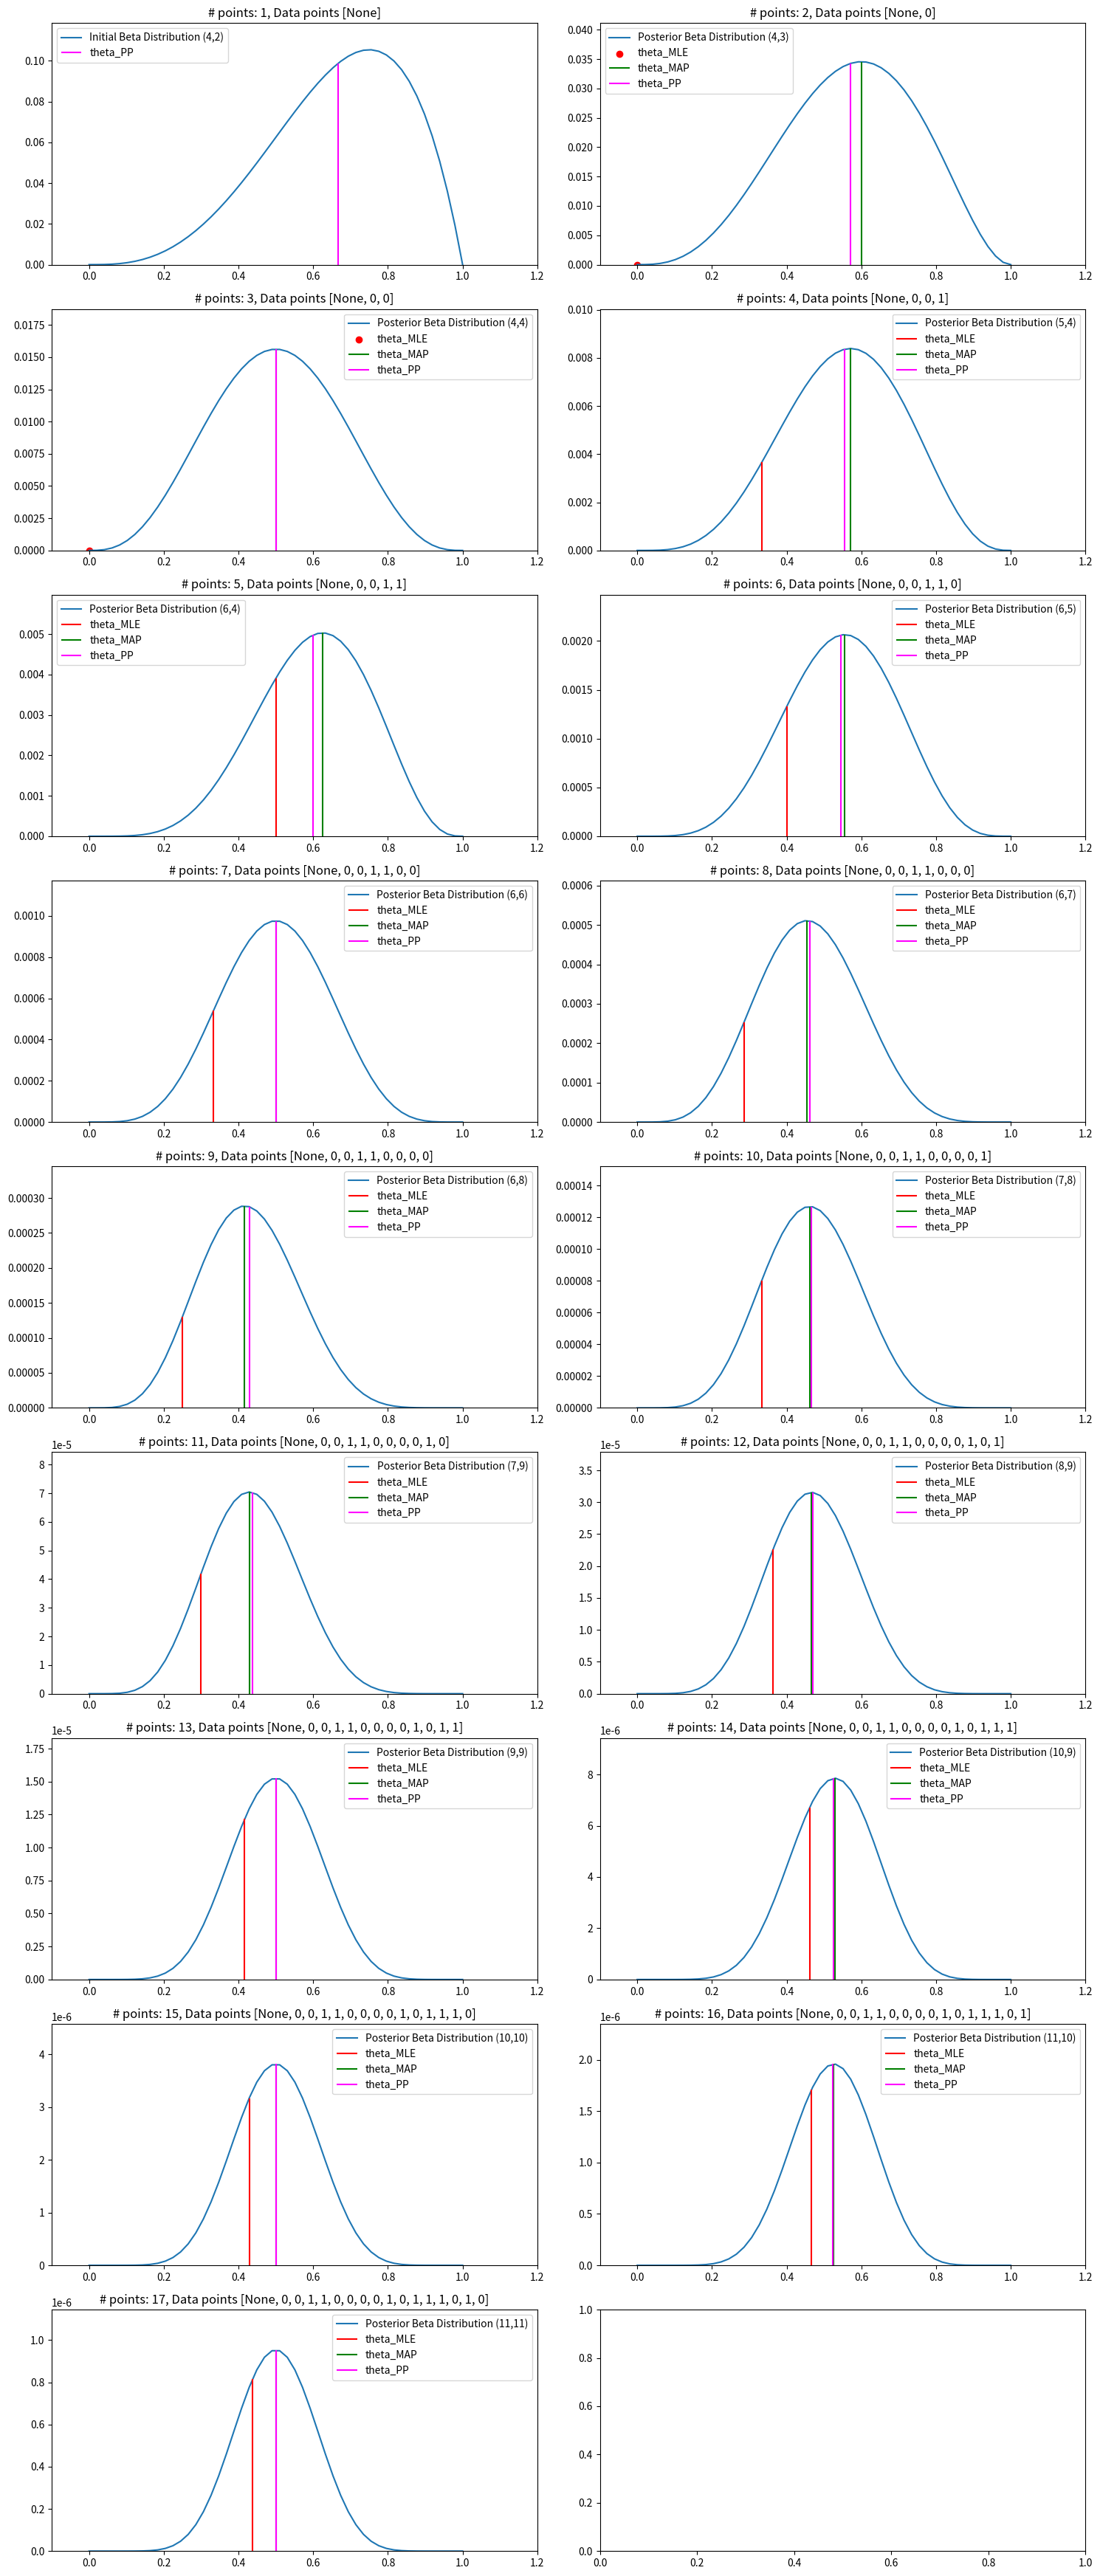
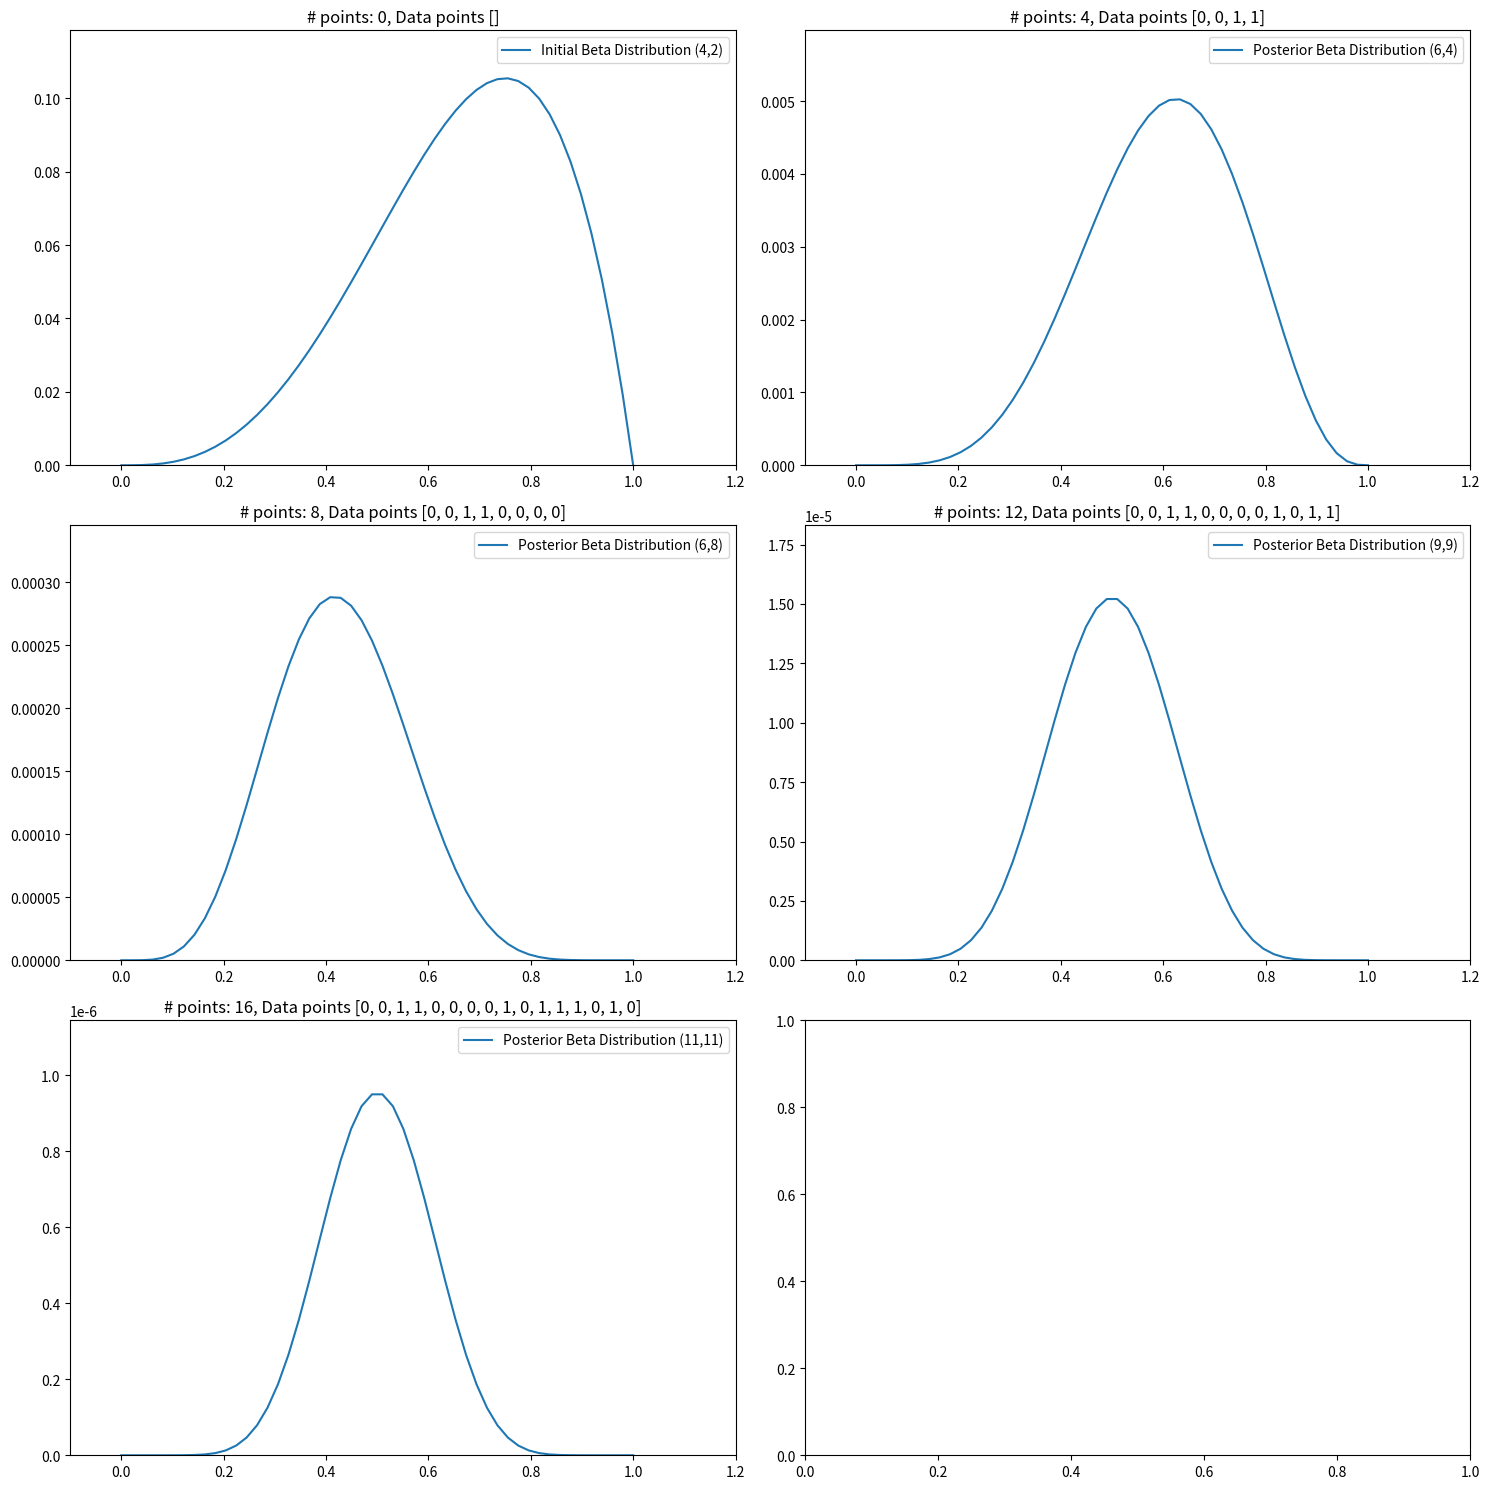

Python code for these plots, in order:
#!/usr/bin/env python3
# -*- coding: utf-8 -*-
"""
Created on Fri Feb 23 19:17:27 2018

@author: filipmichalsky
"""

import matplotlib.pyplot as plt
import numpy as np

def plot_post_betas(n1,n0,x,alpha=4,beta=2,save_fig = False,cnt=0,ax=None,points=[]):
    
    #this will be p(theta|x) -> posterior
    beta_dist = lambda x: (x**(n1+alpha-1))*(1-x)**(n0+beta-1)
    if cnt !=0:
        ax.plot(x,beta_dist(x),label=("Posterior Beta Distribution ({},{})".format(n1+alpha,n0+beta)));
    else:
        ax.plot(x,beta_dist(x),label=("Initial Beta Distribution ({},{})".format(n1+alpha,n0+beta)));
    if (n1+n0)!=0:
        theta_MLE = n1/(n1+n0)
        #if theta_MLE == 0:
            #ax.scatter(theta_MLE,beta_dist(theta_MLE),label="theta_MLE",color='red');
    
        #else:
            #ax.vlines(theta_MLE,ymin=0,ymax=beta_dist(theta_MLE),colors='red',label="theta_MLE",linewidth=1.5);
    
    if n0!=0:
        theta_MAP = (n1+alpha-1)/(n1+n0+alpha+beta-2)
        #ax.vlines(theta_MAP,ymin=0,ymax=beta_dist(theta_MAP),color='green',label="theta_MAP");
    
    
    theta_PP = (alpha+n1)/(alpha+beta+n1+n0)
    #ax.vlines(theta_PP,ymin=0,ymax=beta_dist(theta_PP),color='magenta',label="theta_PP")
    ax.set_ylim(0,beta_dist(theta_PP)+beta_dist(theta_PP)*0.2)
    ax.set_xlim(-0.1,1.2);
    plt.tight_layout();
    
    ax.legend();

    ax.set_title("# points: {}, Data points {}".format(len(points),points))
    
    if save_fig:
        plt.savefig("Thetas {}".format(cnt))
        
def plot_thetas(n1,n0,x,alpha=4,beta=2,save_fig = False,cnt=0,ax=None,points=[]):
    
    #this will be p(theta|x) -> posterior
    beta_dist = lambda x: (x**(n1+alpha-1))*(1-x)**(n0+beta-1)
    if cnt !=0:
        ax.plot(x,beta_dist(x),label=("Posterior Beta Distribution ({},{})".format(n1+alpha,n0+beta)));
    else:
        ax.plot(x,beta_dist(x),label=("Initial Beta Distribution ({},{})".format(n1+alpha,n0+beta)));
    
    if (n1+n0)!=0:
        theta_MLE = n1/(n1+n0)
        if theta_MLE == 0:
            ax.scatter(theta_MLE,beta_dist(theta_MLE),label="theta_MLE",color='red');
    
        else:
            ax.vlines(theta_MLE,ymin=0,ymax=beta_dist(theta_MLE),colors='red',label="theta_MLE",linewidth=1.5);
    
    if n0!=0:
        theta_MAP = (n1+alpha-1)/(n1+n0+alpha+beta-2)
        ax.vlines(theta_MAP,ymin=0,ymax=beta_dist(theta_MAP),color='green',label="theta_MAP");
    
    
    theta_PP = (alpha+n1)/(alpha+beta+n1+n0)
    ax.vlines(theta_PP,ymin=0,ymax=beta_dist(theta_PP),color='magenta',label="theta_PP")
    ax.set_ylim(0,beta_dist(theta_PP)+beta_dist(theta_PP)*0.2)
    ax.set_xlim(-0.1,1.2);
    plt.tight_layout();
    
    ax.legend();

    ax.set_title("# points: {}, Data points {}".format(len(points),points))
    
    if save_fig:
        plt.savefig("Thetas {}".format(cnt))
        
x = np.linspace(0,1,50)

fig, axes = plt.subplots(9, 2,figsize=(15,35));

alpha = 4
beta = 2
n1 = 0
n0 = 0
cnt = 0
points_display =[]

points = [None,0,0,1,1,0,0,0,0,1,0,1,1,1,0,1,0]

row,col = (0,0)

for point in points:

    if point == 1:
        n1+=1
    elif point == 0:
        n0+=1
    
    points_display.append(point)
    plot_thetas(n1=n1,n0=n0,x=x,alpha=4,beta=2,cnt=cnt,save_fig=False,ax=axes[row,col],points=points_display);
    
    if col % 2 == 0:
        col = 1
    else:
        col=0
        row+=1
        
    cnt+=1

plt.savefig("Problem_1")

x = np.linspace(0,1,50)

fig, axes = plt.subplots(3, 2,figsize=(15,15));

alpha = 4
beta = 2
n1 = 0
n0 = 0
cnt = 0
points_display =[]

points = [None,0,0,1,1,0,0,0,0,1,0,1,1,1,0,1,0]
checks = [0,4,8,12,16]
row,col = (0,0)

for point in points:

    if point == 1:
        n1+=1
    elif point == 0:
        n0+=1
    if point != None:
        points_display.append(point)
    #print(len(points_display))
    if len(points_display) in checks:
        plot_post_betas(n1=n1,n0=n0,x=x,alpha=4,beta=2,cnt=cnt,save_fig=False,ax=axes[row,col],points=points_display);
    
        if col % 2 == 0:
            col = 1
        else:
            col=0
            row+=1
    
    cnt+=1

plt.savefig("Problem_1_5")